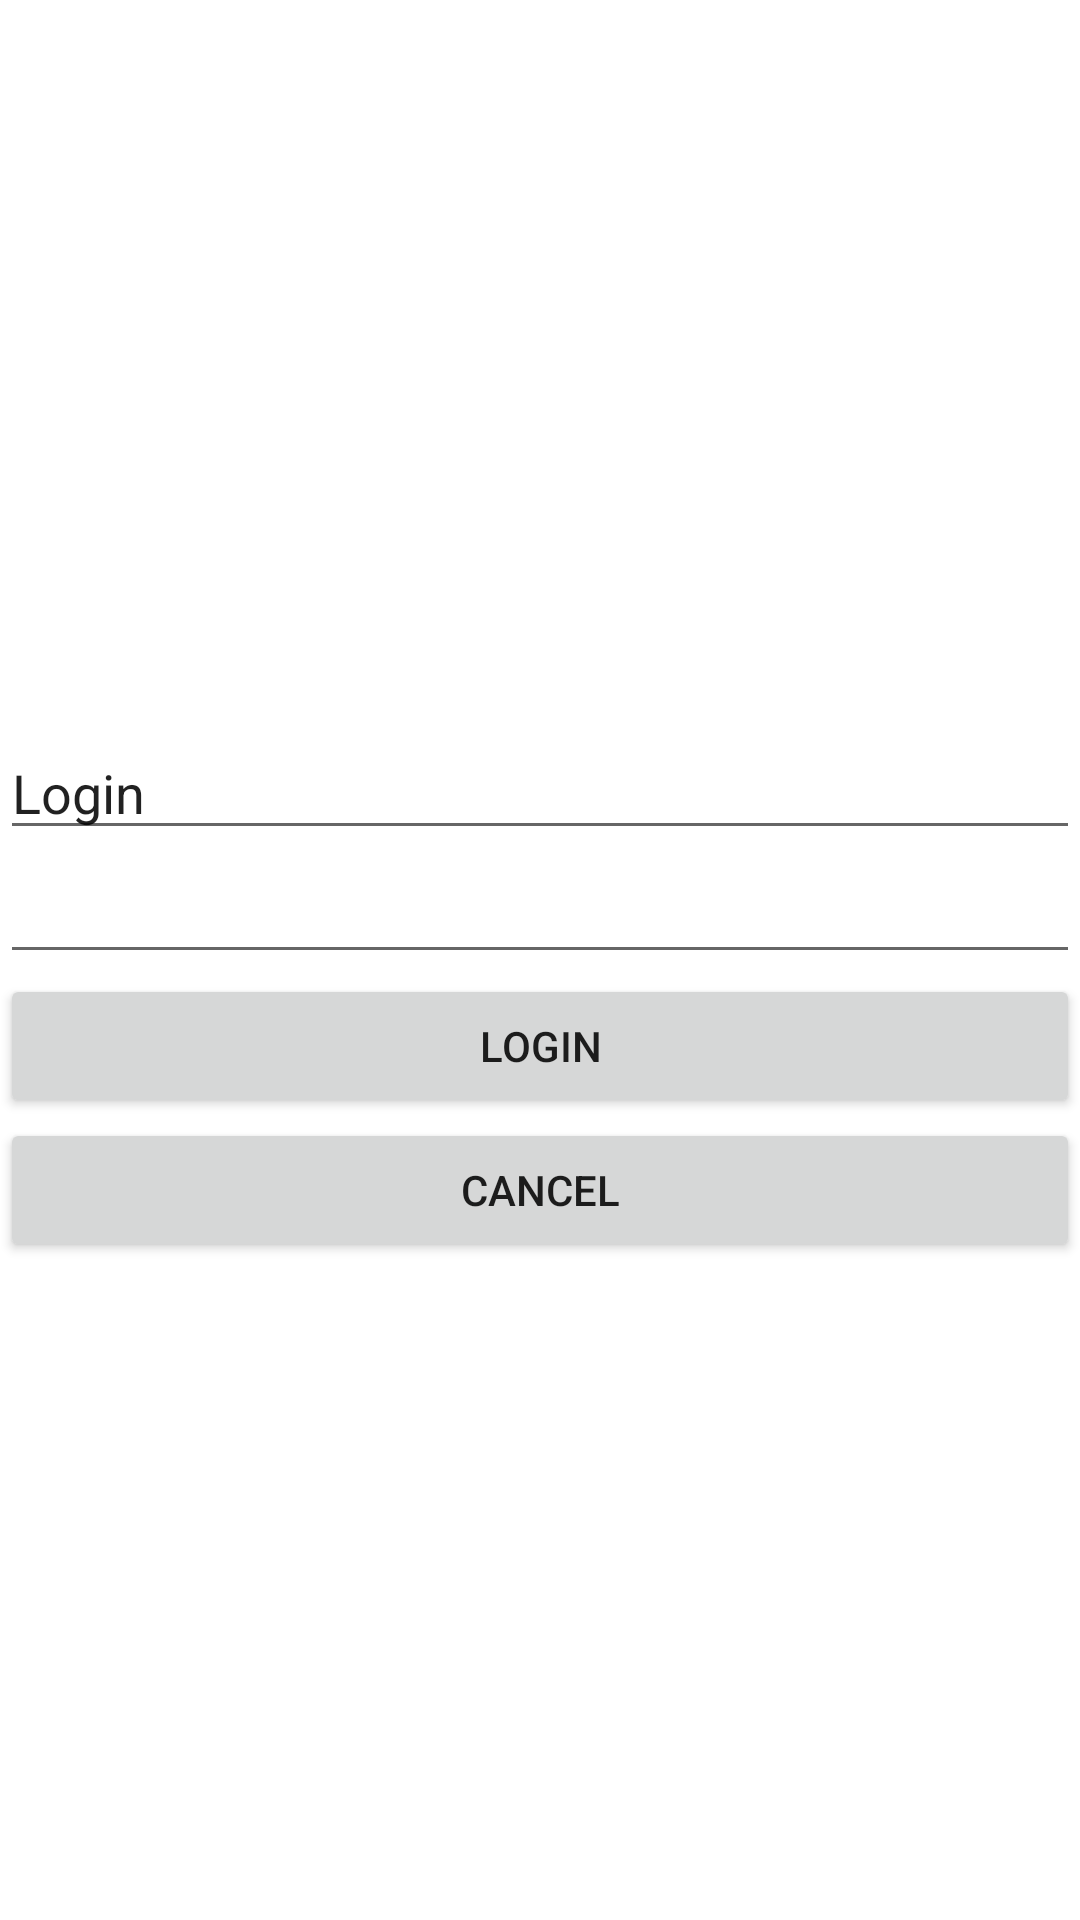

Here is an Android app screen rendered from its layout file. Give the layout XML and the strings, colors and styles it references.
<!-- AndroidManifest.xml: application theme Theme.Tp2APP -->
<!-- res/layout/activity_login.xml -->
<?xml version="1.0" encoding="utf-8"?>
<androidx.constraintlayout.widget.ConstraintLayout xmlns:android="http://schemas.android.com/apk/res/android"
    xmlns:app="http://schemas.android.com/apk/res-auto"
    xmlns:tools="http://schemas.android.com/tools"
    android:layout_width="match_parent"
    android:layout_height="match_parent"
    tools:context=".LoginActivity">

    <LinearLayout
        android:layout_width="match_parent"
        android:layout_height="match_parent"
        android:orientation="vertical">

        <LinearLayout
            android:layout_width="match_parent"
            android:layout_height="242dp"
            android:orientation="vertical"></LinearLayout>

        <EditText
            android:id="@+id/editTextTextPersonName"
            android:layout_width="match_parent"
            android:layout_height="wrap_content"
            android:ems="10"
            android:inputType="textPersonName"
            android:text="Login" />

        <EditText
            android:id="@+id/editTextTextPassword"
            android:layout_width="match_parent"
            android:layout_height="wrap_content"
            android:ems="10"
            android:inputType="textPassword" />

        <Button
            android:id="@+id/button"
            android:layout_width="match_parent"
            android:layout_height="wrap_content"
            android:onClick="onLogin"
            android:text="Login" />

        <Button
            android:id="@+id/button2"
            android:layout_width="match_parent"
            android:layout_height="wrap_content"
            android:text="Cancel"
            android:onClick="onCancel"/>

    </LinearLayout>
</androidx.constraintlayout.widget.ConstraintLayout>
<!-- resources referenced by this layout -->
<resources>
  <style name="Theme.Tp2APP" parent="Theme.MaterialComponents.DayNight.DarkActionBar">
          
          <item name="colorPrimary">@color/purple_500</item>
          <item name="colorPrimaryVariant">@color/purple_700</item>
          <item name="colorOnPrimary">@color/white</item>
          
          <item name="colorSecondary">@color/teal_200</item>
          <item name="colorSecondaryVariant">@color/teal_700</item>
          <item name="colorOnSecondary">@color/black</item>
          
          <item name="android:statusBarColor" tools:targetApi="l">?attr/colorPrimaryVariant</item>
          
      </style>
  <!-- not gathered from this repository: default colours our renderer supplied (Android Studio template values) -->
  <color name="purple_500">#FF6200EE</color>
  <color name="purple_700">#FF3700B3</color>
  <color name="teal_200">#FF03DAC5</color>
  <color name="teal_700">#FF018786</color>
  <color name="black">#FF000000</color>
  <color name="white">#FFFFFFFF</color>
</resources>
